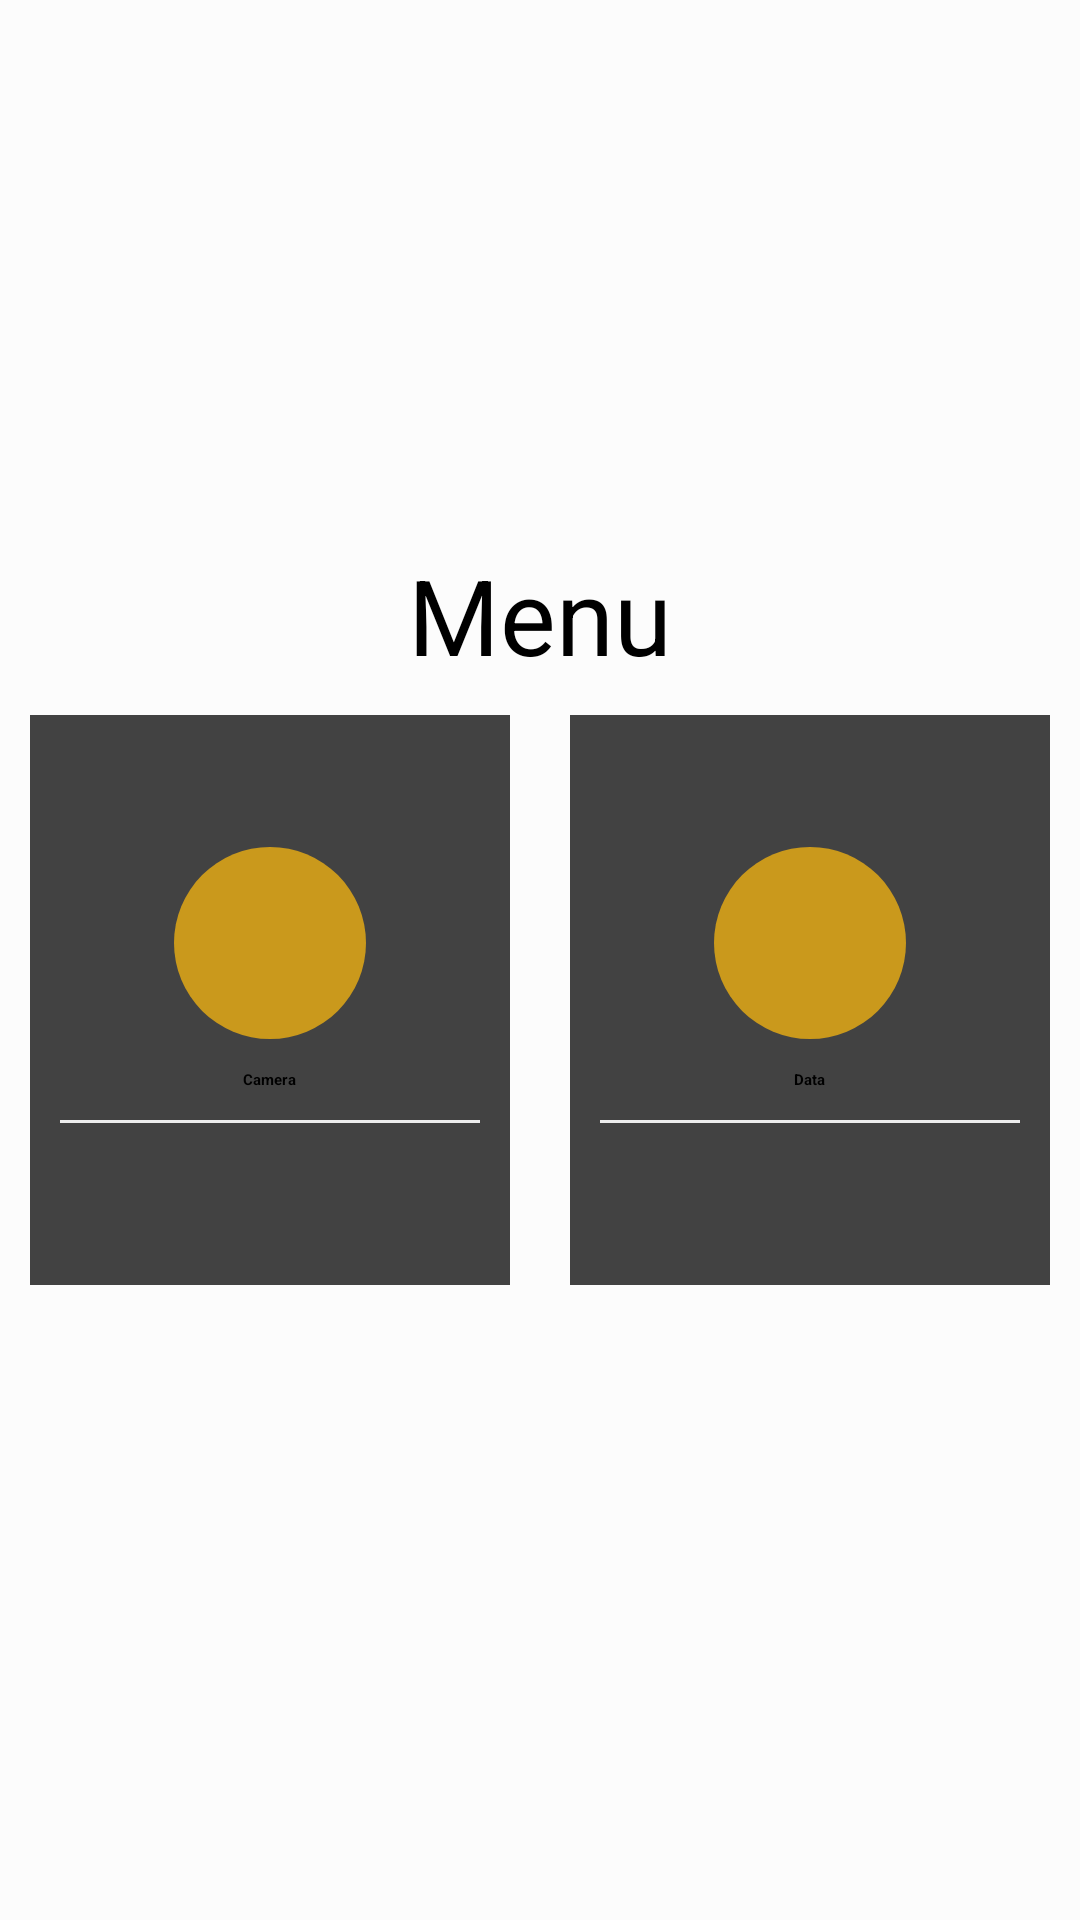

Produce the Android XML layout that renders to this screen, including the resource entries it uses.
<!-- AndroidManifest.xml: application theme MaterialTheme -->
<!-- res/layout/activity_home.xml -->
<?xml version="1.0" encoding="utf-8"?>
<LinearLayout xmlns:android="http://schemas.android.com/apk/res/android"
    xmlns:app="http://schemas.android.com/apk/res-auto"
    xmlns:tools="http://schemas.android.com/tools"
    android:layout_width="match_parent"
    android:layout_height="match_parent"
    tools:context=".HomeActivity"
    android:orientation="vertical"
    android:padding="10dp"
    android:paddingBottom="16dp"
    android:paddingLeft="16dp"
    android:paddingRight="16dp"
    android:paddingTop="16dp"
    android:background="@color/backgroundcolor"
    android:gravity="center">

    <TextView
        android:id="@+id/font2"
        android:layout_width="match_parent"
        android:layout_height="wrap_content"
        android:layout_alignParentTop="true"
        android:layout_marginTop="-20dp"
        android:gravity="center"
        android:text="Menu"
        android:textAlignment="center"
        android:textColor="@android:color/black"
        android:textSize="35sp" />

    <LinearLayout
        android:clipToPadding="false"
        android:gravity="center"
        android:orientation="horizontal"
        android:layout_width="match_parent"
        android:layout_height="wrap_content">

        <android.support.v7.widget.CardView
            android:foreground="?android:selectableItemBackground"
            android:clickable="true"
            android:layout_width="160dp"
            android:layout_height="190dp"
            android:layout_margin="10dp">

            <LinearLayout
                android:id="@+id/camera"
                android:layout_width="match_parent"
                android:layout_height="match_parent"
                android:orientation="vertical"
                android:gravity="center"
                >
                <ImageView
                    android:layout_width="64dp"
                    android:layout_height="64dp"
                    android:background="@drawable/cerclebackgroundorange"
                    android:src="@drawable/ic_camera_alt_black_24dp"
                    android:padding="10dp"/>
                <TextView
                    android:layout_width="wrap_content"
                    android:layout_height="wrap_content"
                    android:textStyle="bold"
                    android:layout_marginTop="10dp"
                    android:text="@string/camera"/>
                <View
                    android:layout_width="match_parent"
                    android:layout_height="1dp"
                    android:background="@color/lightgray"
                    android:layout_margin="10dp"
                    />

            </LinearLayout>
        </android.support.v7.widget.CardView>
        <android.support.v7.widget.CardView
            android:foreground="?android:selectableItemBackground"
            android:clickable="true"
            android:layout_width="160dp"
            android:layout_height="190dp"
            android:layout_margin="10dp">
            <LinearLayout
                android:id="@+id/data"
                android:layout_width="match_parent"
                android:layout_height="match_parent"
                android:orientation="vertical"
                android:gravity="center">
                <ImageView
                    android:layout_width="64dp"
                    android:layout_height="64dp"
                    android:background="@drawable/cerclebackgroundorange"
                    android:src="@drawable/ic_view_list_black_24dp"
                    android:padding="10dp"/>
                <TextView
                    android:layout_width="wrap_content"
                    android:layout_height="wrap_content"
                    android:textStyle="bold"
                    android:layout_marginTop="10dp"
                    android:text="@string/data"/>
                <View
                    android:layout_width="match_parent"
                    android:layout_height="1dp"
                    android:background="@color/lightgray"
                    android:layout_margin="10dp"
                    />

            </LinearLayout>
        </android.support.v7.widget.CardView>
    </LinearLayout>
</LinearLayout>
<!-- resources referenced by this layout -->
<resources>
  <color name="backgroundcolor">#fcfcfc</color>
  <color name="lightgray">#ededed</color>
  <!-- drawable cerclebackgroundorange (drawable) -->
  <?xml version="1.0" encoding="utf-8"?>
  <shape android:shape="oval" xmlns:android="http://schemas.android.com/apk/res/android">
      <solid android:color="@color/yello">
      </solid>
  </shape>
  <string name="camera">Camera</string>
  <string name="data">Data</string>
  <color name="yello">#CA991C</color>
</resources>
